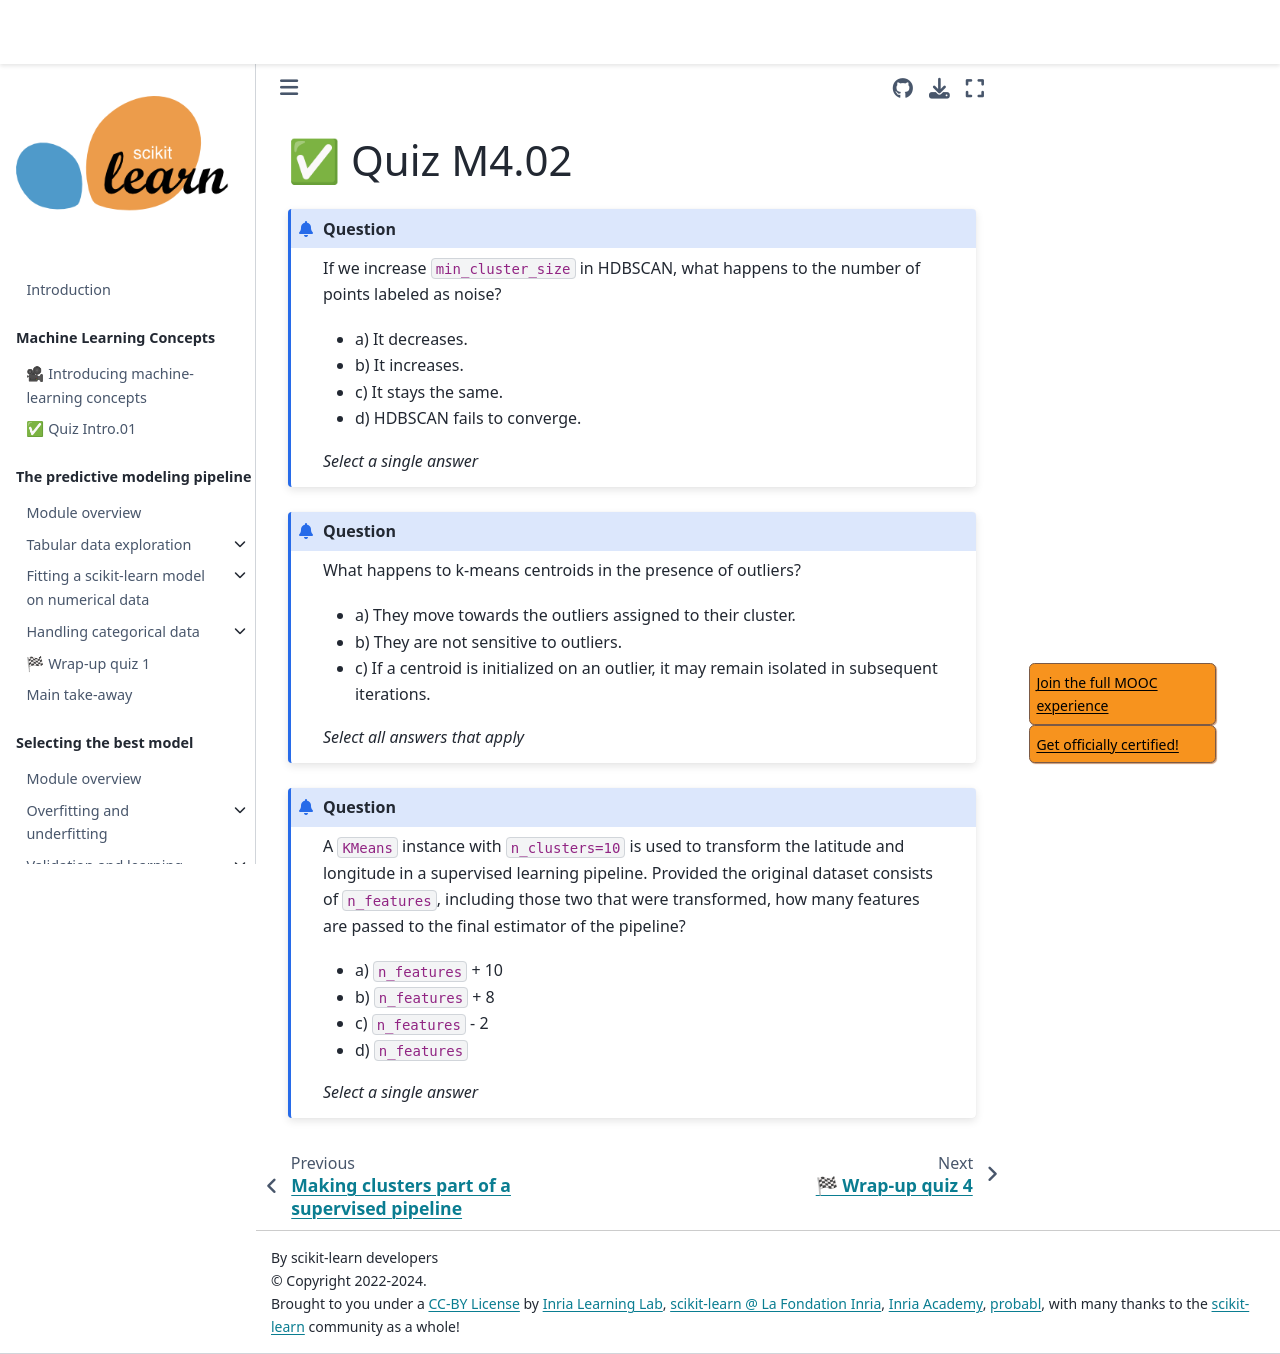

repository: INRIA/scikit-learn-mooc · page: clustering/clustering_quiz_m4_02.html · generator: jekyll

# ✅ Quiz M4.02

```{admonition} Question
If we increase `min_cluster_size` in HDBSCAN, what happens to the number of
points labeled as noise?

- a) It decreases.
- b) It increases.
- c) It stays the same.
- d) HDBSCAN fails to converge.

_Select a single answer_

```

+++

```{admonition} Question
What happens to k-means centroids in the presence of outliers?

- a) They move towards the outliers assigned to their cluster.
- b) They are not sensitive to outliers.
- c) If a centroid is initialized on an outlier, it may remain isolated in
  subsequent iterations.

_Select all answers that apply_

```

+++

```{admonition} Question
A `KMeans` instance with `n_clusters=10` is used to transform the latitude and
longitude in a supervised learning pipeline. Provided the original dataset consists of
`n_features`, including those two that were transformed, how many features are passed to
the final estimator of the pipeline?

- a) `n_features` + 10
- b) `n_features` + 8
- c) `n_features` - 2
- d) `n_features`

_Select a single answer_

```
